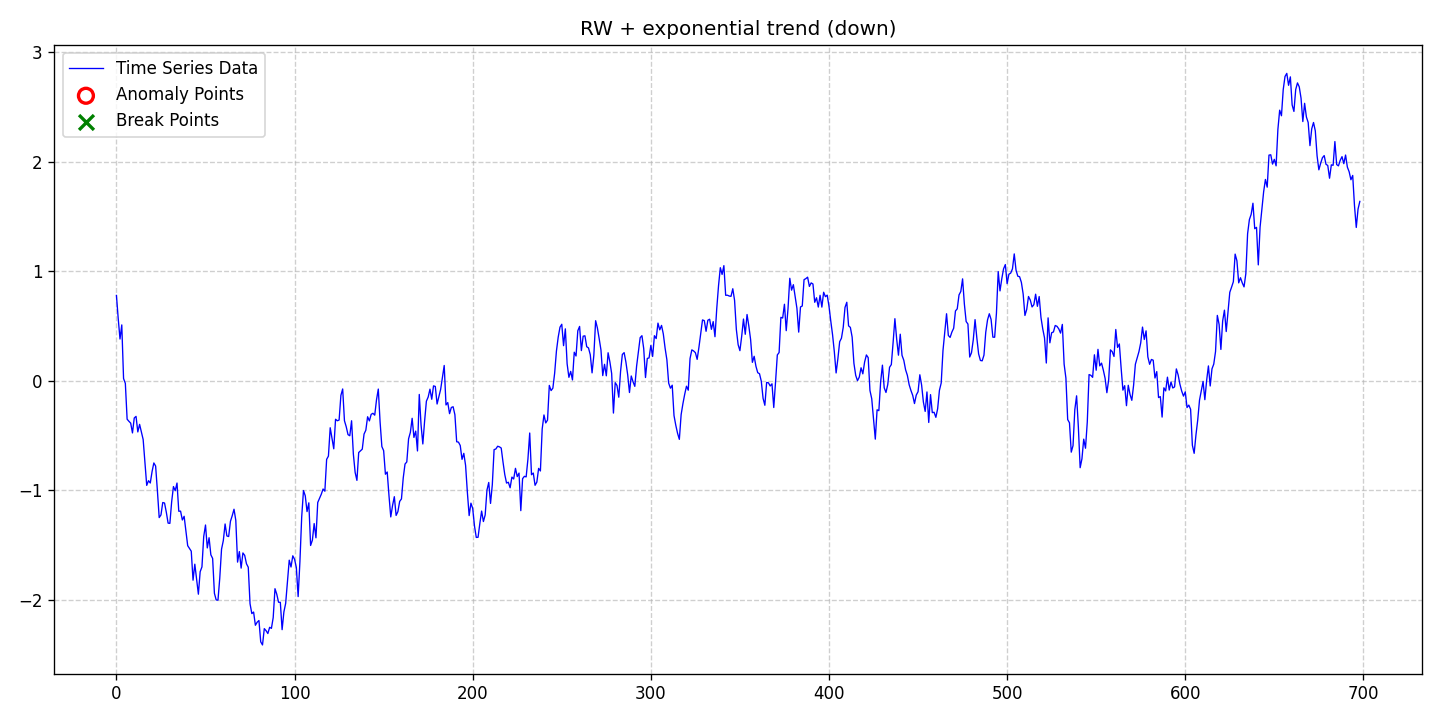

Values plotted in this chart, from the file beside it:
date, data, stationary, det_lin_up, det_lin_down, det_quad, det_cubic, det_exp, det_damped, stoc_trend, volatility, single_seas, multiple_seas, point_anom_single, point_anom_multi, collect_anom, context_anom, mean_shift, var_shift, trend_shift, point_anom_count, point_anom_location, point_anom_point, collect_anom_count
2020-01-01, 0.779, 0, 0, 0, 0, 0, 1, 0, 1, 0, 0, 0, 0, 0, 0, 0, 0, 0, 0, 0, none, , 0
2020-01-02, 0.5676, 0, 0, 0, 0, 0, 1, 0, 1, 0, 0, 0, 0, 0, 0, 0, 0, 0, 0, 0, none, , 0
2020-01-03, 0.3814, 0, 0, 0, 0, 0, 1, 0, 1, 0, 0, 0, 0, 0, 0, 0, 0, 0, 0, 0, none, , 0
2020-01-04, 0.5102, 0, 0, 0, 0, 0, 1, 0, 1, 0, 0, 0, 0, 0, 0, 0, 0, 0, 0, 0, none, , 0
2020-01-05, 0.02068, 0, 0, 0, 0, 0, 1, 0, 1, 0, 0, 0, 0, 0, 0, 0, 0, 0, 0, 0, none, , 0
2020-01-06, -0.02335, 0, 0, 0, 0, 0, 1, 0, 1, 0, 0, 0, 0, 0, 0, 0, 0, 0, 0, 0, none, , 0
2020-01-07, -0.3504, 0, 0, 0, 0, 0, 1, 0, 1, 0, 0, 0, 0, 0, 0, 0, 0, 0, 0, 0, none, , 0
2020-01-08, -0.3693, 0, 0, 0, 0, 0, 1, 0, 1, 0, 0, 0, 0, 0, 0, 0, 0, 0, 0, 0, none, , 0
2020-01-09, -0.3862, 0, 0, 0, 0, 0, 1, 0, 1, 0, 0, 0, 0, 0, 0, 0, 0, 0, 0, 0, none, , 0
2020-01-10, -0.4756, 0, 0, 0, 0, 0, 1, 0, 1, 0, 0, 0, 0, 0, 0, 0, 0, 0, 0, 0, none, , 0
2020-01-11, -0.3394, 0, 0, 0, 0, 0, 1, 0, 1, 0, 0, 0, 0, 0, 0, 0, 0, 0, 0, 0, none, , 0
2020-01-12, -0.3245, 0, 0, 0, 0, 0, 1, 0, 1, 0, 0, 0, 0, 0, 0, 0, 0, 0, 0, 0, none, , 0
2020-01-13, -0.4666, 0, 0, 0, 0, 0, 1, 0, 1, 0, 0, 0, 0, 0, 0, 0, 0, 0, 0, 0, none, , 0
2020-01-14, -0.3974, 0, 0, 0, 0, 0, 1, 0, 1, 0, 0, 0, 0, 0, 0, 0, 0, 0, 0, 0, none, , 0
2020-01-15, -0.4651, 0, 0, 0, 0, 0, 1, 0, 1, 0, 0, 0, 0, 0, 0, 0, 0, 0, 0, 0, none, , 0
2020-01-16, -0.5357, 0, 0, 0, 0, 0, 1, 0, 1, 0, 0, 0, 0, 0, 0, 0, 0, 0, 0, 0, none, , 0
2020-01-17, -0.7453, 0, 0, 0, 0, 0, 1, 0, 1, 0, 0, 0, 0, 0, 0, 0, 0, 0, 0, 0, none, , 0
2020-01-18, -0.9544, 0, 0, 0, 0, 0, 1, 0, 1, 0, 0, 0, 0, 0, 0, 0, 0, 0, 0, 0, none, , 0
2020-01-19, -0.9113, 0, 0, 0, 0, 0, 1, 0, 1, 0, 0, 0, 0, 0, 0, 0, 0, 0, 0, 0, none, , 0
2020-01-20, -0.9326, 0, 0, 0, 0, 0, 1, 0, 1, 0, 0, 0, 0, 0, 0, 0, 0, 0, 0, 0, none, , 0
2020-01-21, -0.8286, 0, 0, 0, 0, 0, 1, 0, 1, 0, 0, 0, 0, 0, 0, 0, 0, 0, 0, 0, none, , 0
2020-01-22, -0.7495, 0, 0, 0, 0, 0, 1, 0, 1, 0, 0, 0, 0, 0, 0, 0, 0, 0, 0, 0, none, , 0
2020-01-23, -0.778, 0, 0, 0, 0, 0, 1, 0, 1, 0, 0, 0, 0, 0, 0, 0, 0, 0, 0, 0, none, , 0
2020-01-24, -1.005, 0, 0, 0, 0, 0, 1, 0, 1, 0, 0, 0, 0, 0, 0, 0, 0, 0, 0, 0, none, , 0
2020-01-25, -1.248, 0, 0, 0, 0, 0, 1, 0, 1, 0, 0, 0, 0, 0, 0, 0, 0, 0, 0, 0, none, , 0
2020-01-26, -1.224, 0, 0, 0, 0, 0, 1, 0, 1, 0, 0, 0, 0, 0, 0, 0, 0, 0, 0, 0, none, , 0
2020-01-27, -1.111, 0, 0, 0, 0, 0, 1, 0, 1, 0, 0, 0, 0, 0, 0, 0, 0, 0, 0, 0, none, , 0
2020-01-28, -1.115, 0, 0, 0, 0, 0, 1, 0, 1, 0, 0, 0, 0, 0, 0, 0, 0, 0, 0, 0, none, , 0
2020-01-29, -1.199, 0, 0, 0, 0, 0, 1, 0, 1, 0, 0, 0, 0, 0, 0, 0, 0, 0, 0, 0, none, , 0
2020-01-30, -1.299, 0, 0, 0, 0, 0, 1, 0, 1, 0, 0, 0, 0, 0, 0, 0, 0, 0, 0, 0, none, , 0
2020-01-31, -1.301, 0, 0, 0, 0, 0, 1, 0, 1, 0, 0, 0, 0, 0, 0, 0, 0, 0, 0, 0, none, , 0
2020-02-01, -1.104, 0, 0, 0, 0, 0, 1, 0, 1, 0, 0, 0, 0, 0, 0, 0, 0, 0, 0, 0, none, , 0
2020-02-02, -0.965, 0, 0, 0, 0, 0, 1, 0, 1, 0, 0, 0, 0, 0, 0, 0, 0, 0, 0, 0, none, , 0
2020-02-03, -1.003, 0, 0, 0, 0, 0, 1, 0, 1, 0, 0, 0, 0, 0, 0, 0, 0, 0, 0, 0, none, , 0
2020-02-04, -0.933, 0, 0, 0, 0, 0, 1, 0, 1, 0, 0, 0, 0, 0, 0, 0, 0, 0, 0, 0, none, , 0
2020-02-05, -1.19, 0, 0, 0, 0, 0, 1, 0, 1, 0, 0, 0, 0, 0, 0, 0, 0, 0, 0, 0, none, , 0
2020-02-06, -1.189, 0, 0, 0, 0, 0, 1, 0, 1, 0, 0, 0, 0, 0, 0, 0, 0, 0, 0, 0, none, , 0
2020-02-07, -1.27, 0, 0, 0, 0, 0, 1, 0, 1, 0, 0, 0, 0, 0, 0, 0, 0, 0, 0, 0, none, , 0
2020-02-08, -1.236, 0, 0, 0, 0, 0, 1, 0, 1, 0, 0, 0, 0, 0, 0, 0, 0, 0, 0, 0, none, , 0
2020-02-09, -1.372, 0, 0, 0, 0, 0, 1, 0, 1, 0, 0, 0, 0, 0, 0, 0, 0, 0, 0, 0, none, , 0
2020-02-10, -1.504, 0, 0, 0, 0, 0, 1, 0, 1, 0, 0, 0, 0, 0, 0, 0, 0, 0, 0, 0, none, , 0
2020-02-11, -1.53, 0, 0, 0, 0, 0, 1, 0, 1, 0, 0, 0, 0, 0, 0, 0, 0, 0, 0, 0, none, , 0
2020-02-12, -1.555, 0, 0, 0, 0, 0, 1, 0, 1, 0, 0, 0, 0, 0, 0, 0, 0, 0, 0, 0, none, , 0
2020-02-13, -1.82, 0, 0, 0, 0, 0, 1, 0, 1, 0, 0, 0, 0, 0, 0, 0, 0, 0, 0, 0, none, , 0
2020-02-14, -1.673, 0, 0, 0, 0, 0, 1, 0, 1, 0, 0, 0, 0, 0, 0, 0, 0, 0, 0, 0, none, , 0
2020-02-15, -1.81, 0, 0, 0, 0, 0, 1, 0, 1, 0, 0, 0, 0, 0, 0, 0, 0, 0, 0, 0, none, , 0
2020-02-16, -1.947, 0, 0, 0, 0, 0, 1, 0, 1, 0, 0, 0, 0, 0, 0, 0, 0, 0, 0, 0, none, , 0
2020-02-17, -1.742, 0, 0, 0, 0, 0, 1, 0, 1, 0, 0, 0, 0, 0, 0, 0, 0, 0, 0, 0, none, , 0
2020-02-18, -1.698, 0, 0, 0, 0, 0, 1, 0, 1, 0, 0, 0, 0, 0, 0, 0, 0, 0, 0, 0, none, , 0
2020-02-19, -1.42, 0, 0, 0, 0, 0, 1, 0, 1, 0, 0, 0, 0, 0, 0, 0, 0, 0, 0, 0, none, , 0
2020-02-20, -1.316, 0, 0, 0, 0, 0, 1, 0, 1, 0, 0, 0, 0, 0, 0, 0, 0, 0, 0, 0, none, , 0
2020-02-21, -1.525, 0, 0, 0, 0, 0, 1, 0, 1, 0, 0, 0, 0, 0, 0, 0, 0, 0, 0, 0, none, , 0
2020-02-22, -1.432, 0, 0, 0, 0, 0, 1, 0, 1, 0, 0, 0, 0, 0, 0, 0, 0, 0, 0, 0, none, , 0
2020-02-23, -1.588, 0, 0, 0, 0, 0, 1, 0, 1, 0, 0, 0, 0, 0, 0, 0, 0, 0, 0, 0, none, , 0
2020-02-24, -1.621, 0, 0, 0, 0, 0, 1, 0, 1, 0, 0, 0, 0, 0, 0, 0, 0, 0, 0, 0, none, , 0
2020-02-25, -1.939, 0, 0, 0, 0, 0, 1, 0, 1, 0, 0, 0, 0, 0, 0, 0, 0, 0, 0, 0, none, , 0
2020-02-26, -2, 0, 0, 0, 0, 0, 1, 0, 1, 0, 0, 0, 0, 0, 0, 0, 0, 0, 0, 0, none, , 0
2020-02-27, -2.002, 0, 0, 0, 0, 0, 1, 0, 1, 0, 0, 0, 0, 0, 0, 0, 0, 0, 0, 0, none, , 0
2020-02-28, -1.801, 0, 0, 0, 0, 0, 1, 0, 1, 0, 0, 0, 0, 0, 0, 0, 0, 0, 0, 0, none, , 0
2020-02-29, -1.537, 0, 0, 0, 0, 0, 1, 0, 1, 0, 0, 0, 0, 0, 0, 0, 0, 0, 0, 0, none, , 0
... 639 more rows
